Run: headless pygame with SDL's dummy video driver; simulated clock (each Clock.tick advances the game by its frame time, no real sleeping); random seed 0; keys injected as events and as key.get_pressed() state; no mouse input.
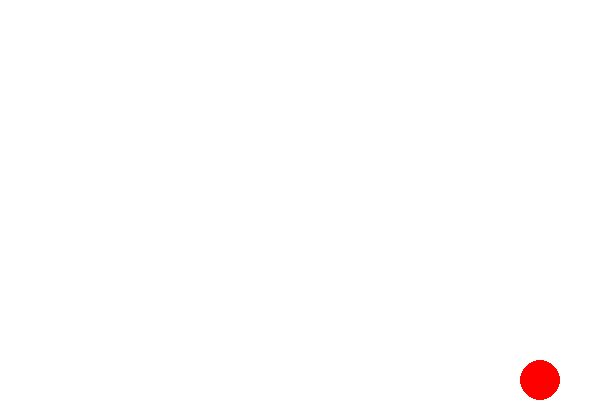
Frame 1 of 4 · flips 1–60 · no input
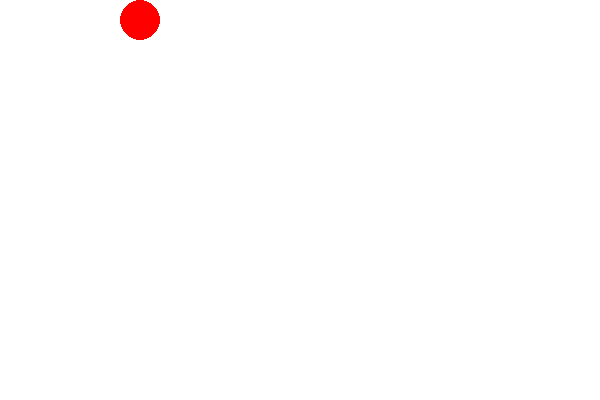
Frame 2 of 4 · flips 61–180 · tapped SPACE, RETURN · held RIGHT (→), D
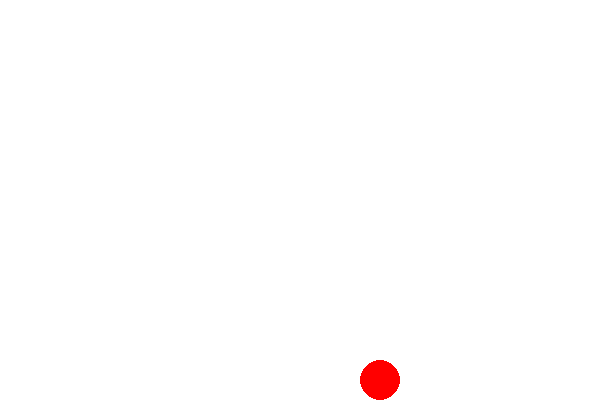
Frame 3 of 4 · flips 181–300 · held DOWN (↓), S
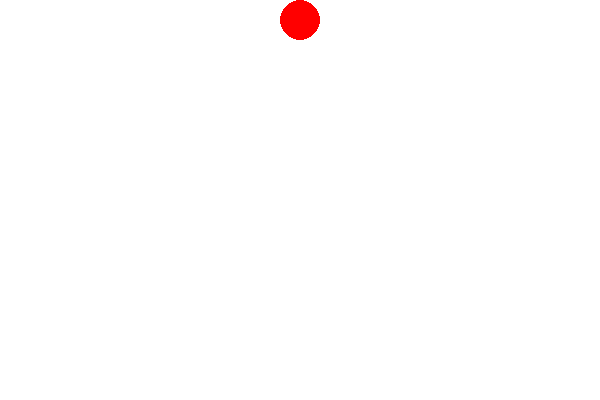
Frame 4 of 4 · flips 301–420 · held LEFT (←), A, UP (↑), W

The pygame program that drew these frames:

import pygame
import sys

# Initialize pygame
pygame.init()

# Screen settings
WIDTH, HEIGHT = 600, 400
screen = pygame.display.set_mode((WIDTH, HEIGHT))
pygame.display.set_caption("Bouncing Ball")

# Colors
WHITE = (255, 255, 255)
RED = (255, 0, 0)

# Ball settings
ball_radius = 20
ball_x, ball_y = WIDTH // 2, HEIGHT // 2
ball_dx, ball_dy = 4, 3  # Speed in x and y directions

# Clock to control FPS
clock = pygame.time.Clock()

# Game loop
while True:
	for event in pygame.event.get():
		if event.type == pygame.QUIT:
			pygame.quit()
			sys.exit()

	# Move the ball
	ball_x += ball_dx
	ball_y += ball_dy

	# Bounce on walls
	if ball_x - ball_radius <= 0 or ball_x + ball_radius >= WIDTH:
		ball_dx = -ball_dx
	if ball_y - ball_radius <= 0 or ball_y + ball_radius >= HEIGHT:
		ball_dy = -ball_dy

	# Drawing
	screen.fill(WHITE)
	pygame.draw.circle(screen, RED, (ball_x, ball_y), ball_radius)
	pygame.display.flip()

	# FPS
	clock.tick(60)
